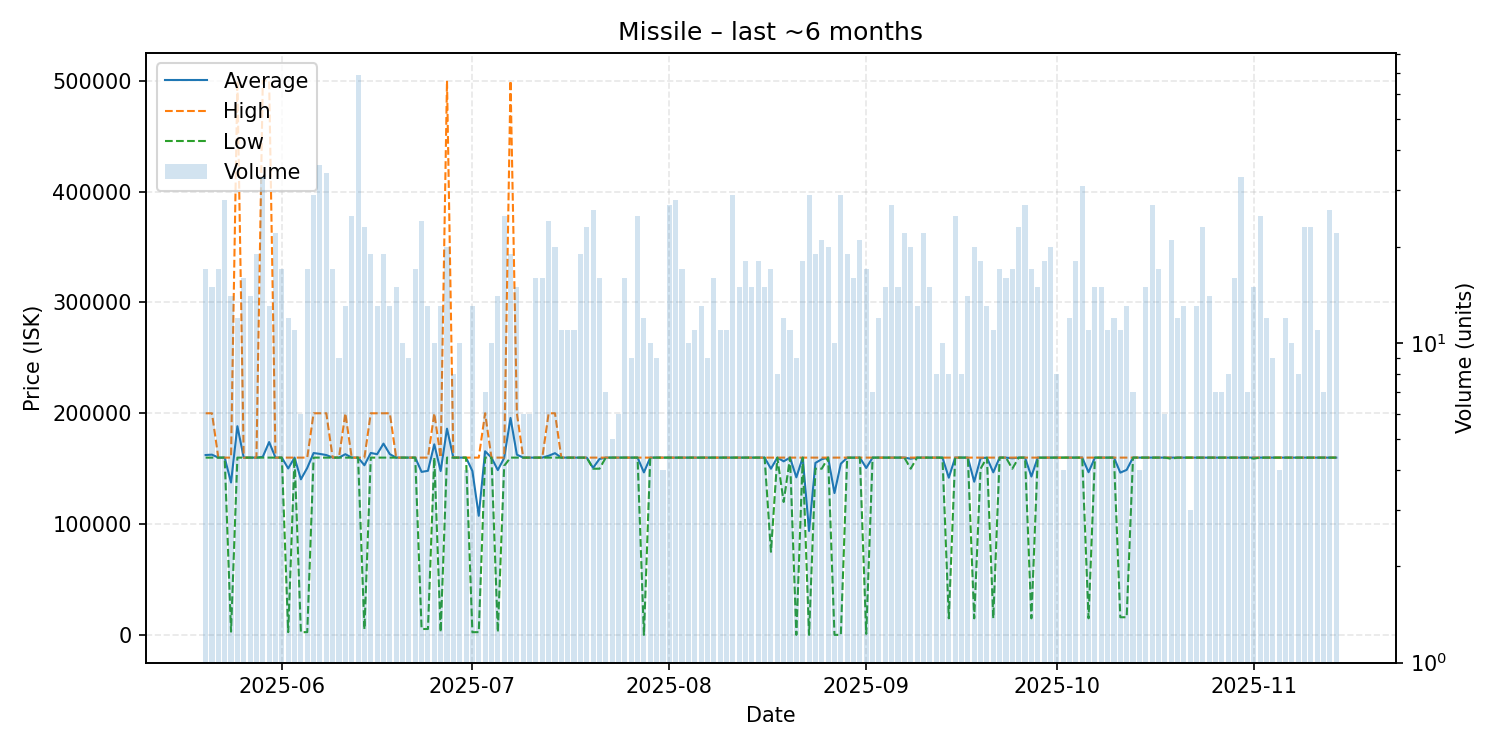

The table this chart was drawn from, first rows:
date, average, highest, lowest, order_count, volume
2025-05-20, 162353, 200000, 160000, 17, 17
2025-05-21, 162667, 200000, 160000, 14, 15
2025-05-22, 160000, 160000, 160000, 17, 17
2025-05-23, 160000, 160000, 160000, 27, 28
2025-05-24, 137573, 160000, 3010, 14, 14
2025-05-25, 188333, 500000, 160000, 12, 12
2025-05-26, 160000, 160000, 160000, 13, 16
2025-05-27, 160000, 160000, 160000, 14, 14
2025-05-28, 160000, 160000, 160000, 19, 19
2025-05-29, 160730, 500000, 160000, 33, 33
2025-05-30, 174042, 500000, 160000, 13, 13
2025-05-31, 160000, 160000, 160000, 22, 22
2025-06-01, 160000, 160000, 160000, 17, 17
2025-06-02, 150212, 160000, 2550, 12, 12
2025-06-03, 160000, 160000, 160000, 11, 11
2025-06-04, 140425, 160000, 2550, 6, 6
2025-06-05, 150738, 160000, 2550, 17, 17
2025-06-06, 164138, 200000, 160000, 27, 29
2025-06-07, 163333, 200000, 160000, 36, 36
2025-06-08, 162318, 200000, 160000, 34, 34
2025-06-09, 160000, 160000, 160000, 17, 17
2025-06-10, 160033, 160300, 160000, 9, 9
2025-06-11, 163077, 200000, 160000, 13, 13
2025-06-12, 160000, 160000, 160000, 25, 25
2025-06-13, 160000, 160000, 160000, 20, 69
2025-06-14, 153091, 160000, 5100, 23, 23
2025-06-15, 164211, 200000, 160000, 19, 19
2025-06-16, 163077, 200000, 160000, 13, 13
2025-06-17, 172632, 200000, 160000, 16, 19
2025-06-18, 163077, 200000, 160000, 13, 13
2025-06-19, 160000, 160000, 160000, 12, 15
2025-06-20, 160000, 160000, 160000, 10, 10
2025-06-21, 160000, 160000, 160000, 7, 9
2025-06-22, 160000, 160000, 160000, 17, 17
2025-06-23, 147117, 160000, 5401, 23, 24
2025-06-24, 148108, 160000, 5400, 13, 13
2025-06-25, 172000, 200000, 160000, 9, 10
2025-06-26, 147888, 160000, 2550, 13, 13
2025-06-27, 186128, 500000, 160000, 20, 20
2025-06-28, 160000, 160000, 160000, 8, 8
2025-06-29, 160000, 160000, 160000, 10, 10
2025-06-30, 160000, 160000, 160000, 4, 4
2025-07-01, 147885, 160000, 2500, 13, 13
2025-07-02, 107517, 160000, 2550, 3, 3
2025-07-03, 165714, 200000, 160000, 7, 7
2025-07-04, 160000, 160000, 160000, 10, 10
2025-07-05, 148754, 160000, 2550, 11, 14
2025-07-06, 159704, 160000, 152600, 25, 25
2025-07-07, 195789, 500000, 160000, 18, 19
2025-07-08, 162667, 200000, 160000, 15, 15
2025-07-09, 160000, 160000, 160000, 6, 6
2025-07-10, 160000, 160000, 160000, 6, 6
2025-07-11, 160000, 160000, 160000, 16, 16
2025-07-12, 160000, 160000, 160000, 16, 16
2025-07-13, 161667, 200000, 160000, 24, 24
2025-07-14, 164000, 200000, 160000, 20, 20
2025-07-15, 160000, 160000, 160000, 11, 11
2025-07-16, 160000, 160000, 160000, 11, 11
2025-07-17, 160000, 160000, 160000, 11, 11
2025-07-18, 160000, 160000, 160000, 19, 19
... 119 more rows
